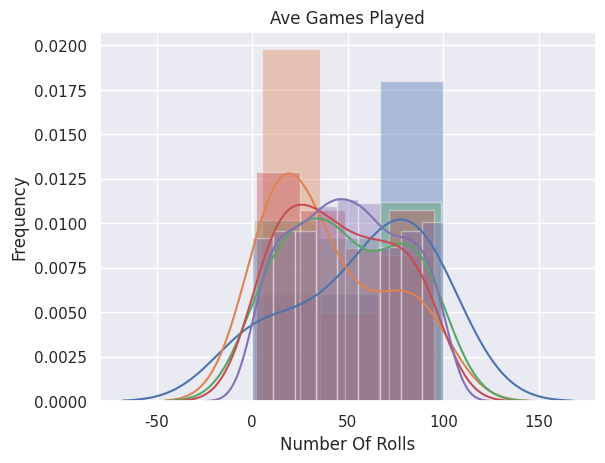

This chart was generated by the following Python code:
from random import randint
import math
import matplotlib.pyplot as plt
import seaborn as sns

def run_game():
    return randint(0,100)

def simulation(number_of_games):

    data = []

    for i in range(number_of_games):
        data.append(run_game())

        ave = sum(data)/len(data)

    sd = 0

    top = 0

    for i in range(len(data)):
        top += (data[i]-ave)**2

    sd = top/(len(data)-1)

    sd = math.sqrt(sd)

    return [ave,sd,data]

# print(sd)

# print("The average is: {} The std is: {}".format(ave, sd))
def visualize(data):
    sns.set()
    f, ax = plt.subplots(1, 1)

    for i in range(len(data)):
        sns.distplot(data[i][2], kde_kws={"label":"Games: {} Ave: {}".format(len(data[i][2]),data[i][0])})


    ax.set(title='Ave Games Played')

    plt.xlabel('Number Of Rolls')
    plt.ylabel('Frequency')
    plt.show()

def main():
    big_data = []
    number_of_games = [10,20,30,40,500]
    for i in range(len(number_of_games)):
        big_data.append(simulation(number_of_games[i]))

    # print(big_data)

    visualize(big_data)

main()

# sns.set(color_codes=True)

# keys = list(data.keys())

# print(keys)
# x = np.random.normal(size=100)
# sns.distplot(x)
# print(x)

# my_labels = []
#
# for i in range(len(keys)):
#     temp = data[keys[i]][1]
#     # print(temp)
#
#     text = "G.C.: {} Ave: {}".format(keys[i], str(round(data[keys[i]][0],3)))
#
#     sns.distplot(temp, kde_kws={"label":text})
#     my_labels.append(str(round(data[keys[i]][0],3)))

# print(my_labels)
